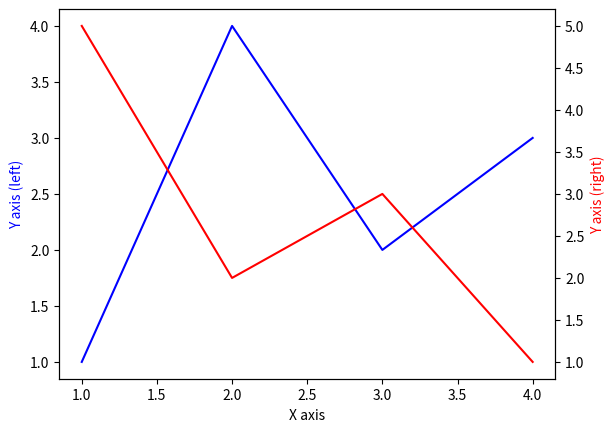

Python code for this plot:
import matplotlib.pyplot as plt

# Créer une figure et un premier jeu d'axes
fig, ax1 = plt.subplots()

# Ajouter un premier graphique à gauche
ax1.plot([1, 2, 3, 4], [1, 4, 2, 3], 'b-')
ax1.set_xlabel('X axis')
ax1.set_ylabel('Y axis (left)', color='b')

# Créer un deuxième jeu d'axes qui partage l'axe des abscisses
ax2 = ax1.twinx()

# Ajouter un deuxième graphique à droite
ax2.plot([1, 2, 3, 4], [5, 2, 3, 1], 'r-')
ax2.set_ylabel('Y axis (right)', color='r')

# Afficher la figure
plt.show()